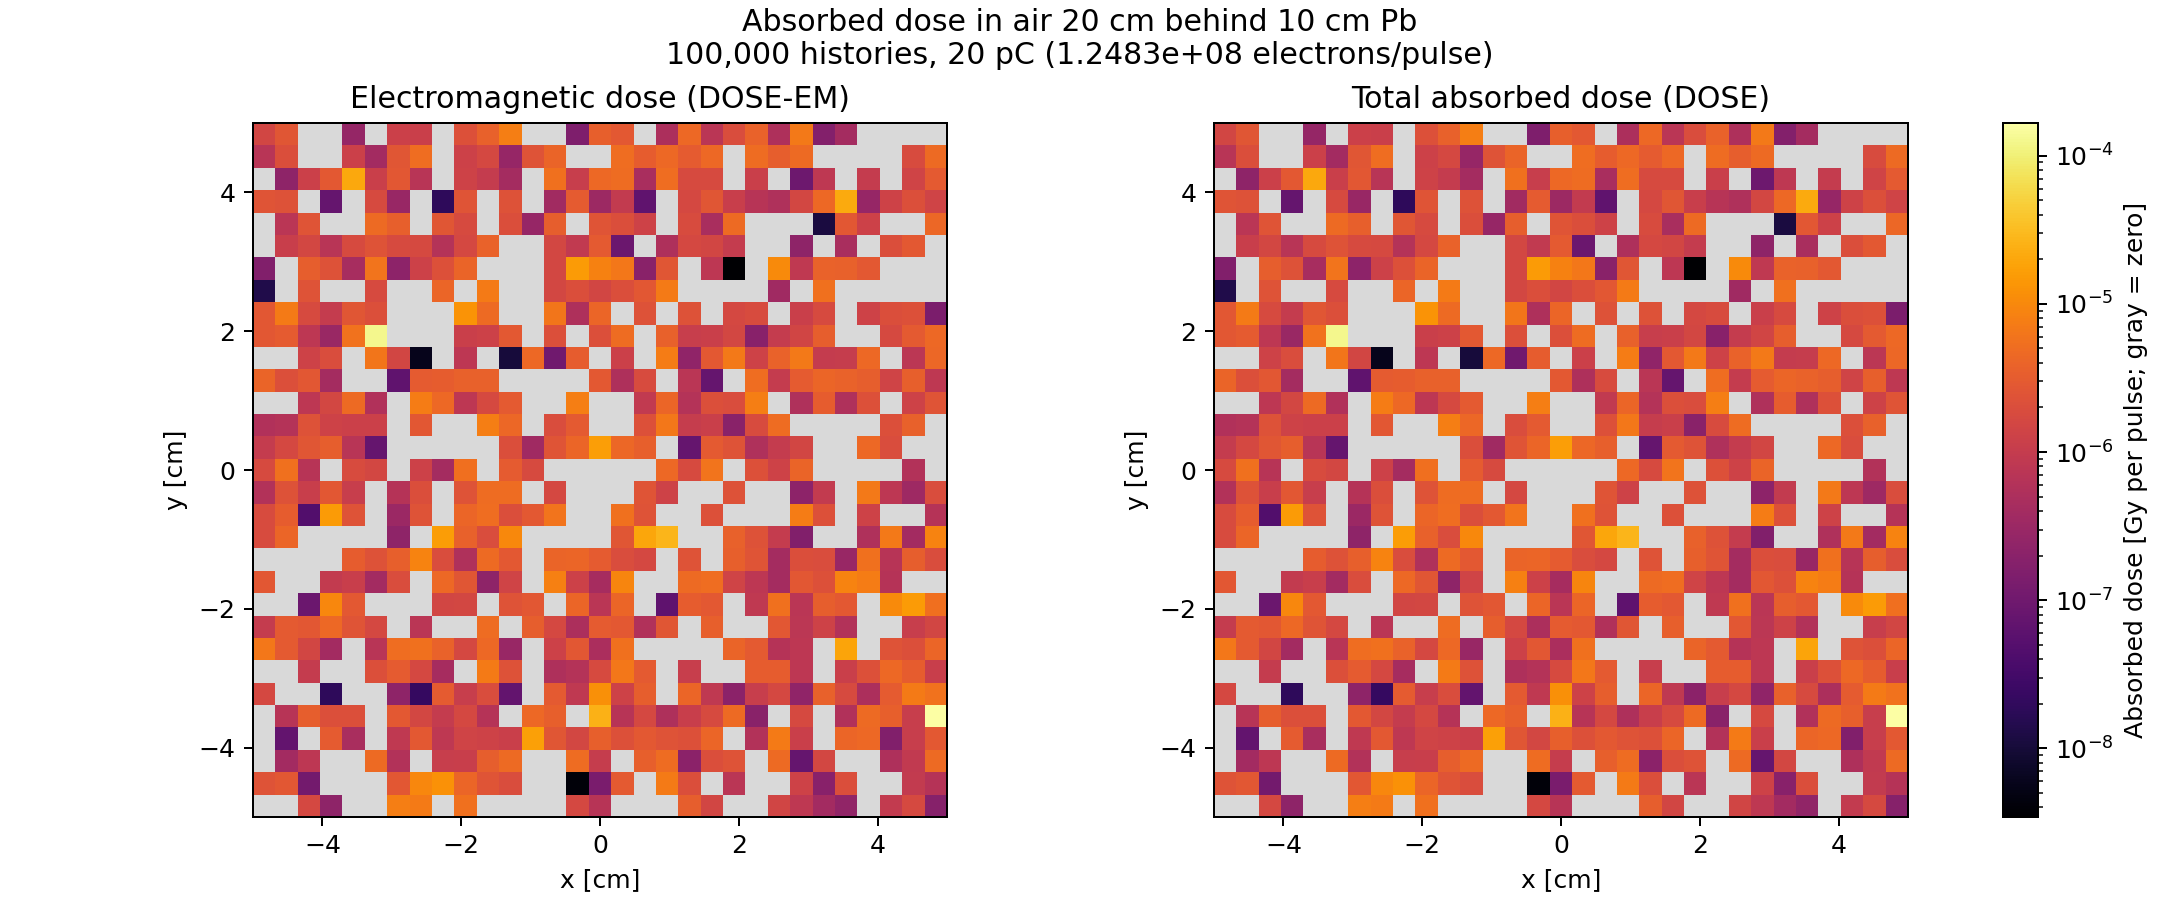

The data file committed next to this chart (first rows):
x_cm, y_cm, dose_em_Gy_per_pulse, dose_em_relative_error_percent, dose_total_Gy_per_pulse, dose_total_relative_error_percent
-4.839, -4.839, 0, nan, 0, nan
-4.516, -4.839, 0, nan, 0, nan
-4.194, -4.839, 1.6401162e-06, nan, 1.6401162e-06, nan
-3.871, -4.839, 2.2522408e-07, nan, 2.2522408e-07, nan
-3.548, -4.839, 0, nan, 0, nan
-3.226, -4.839, 0, nan, 0, nan
-2.903, -4.839, 7.7622808e-06, nan, 7.7622808e-06, nan
-2.581, -4.839, 7.0803662e-06, nan, 7.0803662e-06, nan
-2.258, -4.839, 0, nan, 0, nan
-1.935, -4.839, 5.4750253e-06, nan, 5.4750253e-06, nan
-1.613, -4.839, 0, nan, 0, nan
-1.29, -4.839, 0, nan, 0, nan
-0.9677, -4.839, 0, nan, 0, nan
-0.6452, -4.839, 0, nan, 0, nan
-0.3226, -4.839, 1.6333109e-06, nan, 1.6333109e-06, nan
0, -4.839, 6.7209561e-07, nan, 6.7209561e-07, nan
0.3226, -4.839, 0, nan, 0, nan
0.6452, -4.839, 0, nan, 0, nan
0.9677, -4.839, 0, nan, 0, nan
1.29, -4.839, 3.4020238e-06, nan, 3.4020238e-06, nan
1.613, -4.839, 1.4860922e-06, nan, 1.4860922e-06, nan
1.935, -4.839, 0, nan, 0, nan
2.258, -4.839, 0, nan, 0, nan
2.581, -4.839, 1.4633646e-06, nan, 1.4633646e-06, nan
2.903, -4.839, 8.4656881e-07, nan, 8.4656881e-07, nan
3.226, -4.839, 3.8702848e-07, nan, 3.8702848e-07, nan
3.548, -4.839, 2.4549684e-07, nan, 2.4549684e-07, nan
3.871, -4.839, 0, nan, 0, nan
4.194, -4.839, 9.4936706e-07, nan, 9.4936706e-07, nan
4.516, -4.839, 1.7342155e-06, nan, 1.7342155e-06, nan
4.839, -4.839, 1.8324647e-07, nan, 1.8324647e-07, nan
-4.839, -4.516, 2.3827954e-06, nan, 2.3827954e-06, nan
-4.516, -4.516, 2.7641631e-06, nan, 2.7641631e-06, nan
-4.194, -4.516, 1.1080656e-07, nan, 1.1080656e-07, nan
-3.871, -4.516, 0, nan, 0, nan
-3.548, -4.516, 0, nan, 0, nan
-3.226, -4.516, 0, nan, 0, nan
-2.903, -4.516, 2.7644633e-06, nan, 2.7644633e-06, nan
-2.581, -4.516, 9.8136961e-06, nan, 9.8136961e-06, nan
-2.258, -4.516, 1.2623222e-05, nan, 1.2623222e-05, nan
-1.935, -4.516, 4.1330568e-06, nan, 4.1330568e-06, nan
-1.613, -4.516, 2.4991762e-06, nan, 2.4991762e-06, nan
-1.29, -4.516, 1.984655e-06, nan, 1.984655e-06, nan
-0.9677, -4.516, 0, nan, 0, nan
-0.6452, -4.516, 0, nan, 0, nan
-0.3226, -4.516, 4.1177426e-09, nan, 4.1177426e-09, nan
0, -4.516, 1.3432425e-07, nan, 1.3432425e-07, nan
0.3226, -4.516, 2.9646862e-06, nan, 2.9646862e-06, nan
0.6452, -4.516, 0, nan, 0, nan
0.9677, -4.516, 7.0541191e-06, nan, 7.0541191e-06, nan
1.29, -4.516, 2.069339e-06, nan, 2.069339e-06, nan
1.613, -4.516, 0, nan, 0, nan
1.935, -4.516, 7.3326754e-07, nan, 7.3326754e-07, nan
2.258, -4.516, 0, nan, 0, nan
2.581, -4.516, 0, nan, 0, nan
2.903, -4.516, 1.3077841e-06, nan, 1.3077841e-06, nan
3.226, -4.516, 1.9555705e-07, nan, 1.9555705e-07, nan
3.548, -4.516, 2.0481355e-06, nan, 2.0481355e-06, nan
3.871, -4.516, 0, nan, 0, nan
4.194, -4.516, 0, nan, 0, nan
... 901 more rows
